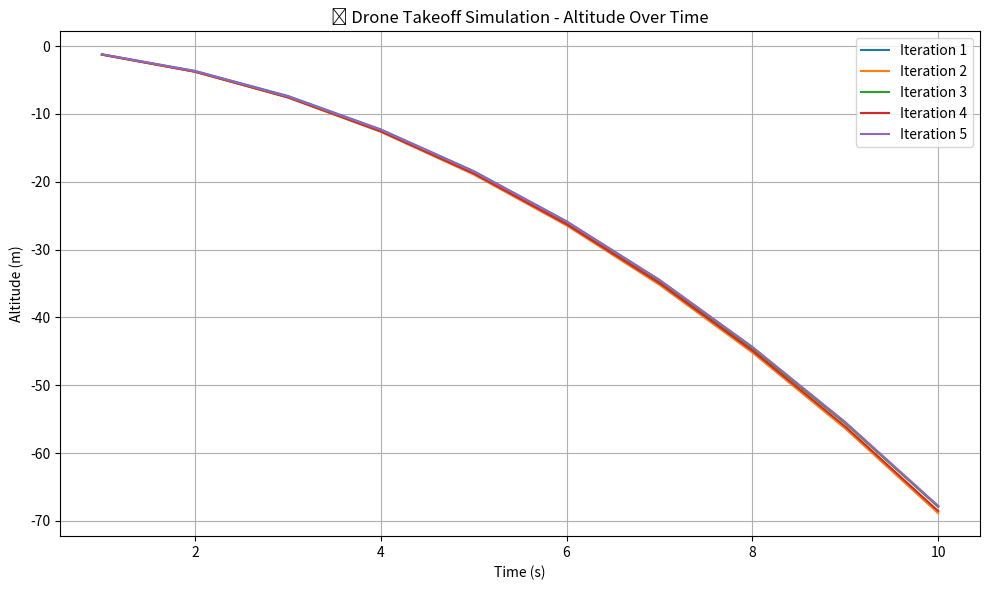

Here is the Python script that generated this plot:
# A117.py – Takeoff Simulation (Frontend + Backend with Plots)
import matplotlib.pyplot as plt
import numpy as np
import random

# Simulation parameters
mass = 2.1  # kg
thrust = 18  # N
g = 9.81  # gravity m/s²
net_force = thrust - (mass * g)
acceleration = net_force / mass  # m/s²
iterations = 5
time_step = 1  # seconds per step
steps_per_iteration = 10

# Store altitude data for all 5 iterations
all_altitudes = []

print("🚀 Starting Takeoff Simulation...\n")

for i in range(iterations):
    velocity = 0
    altitude = 0
    altitudes = []

    print(f"🌀 Iteration {i+1}:")
    for step in range(steps_per_iteration):
        # Simulate wind disturbance
        wind_factor = random.uniform(-0.05, 0.05)
        velocity += (acceleration + wind_factor) * time_step
        altitude += velocity * time_step
        altitudes.append(altitude)

        print(f"⏱️ t={step+1}s → Altitude: {altitude:.2f} m | Velocity: {velocity:.2f} m/s")

    print("--------------------------------------------------")
    all_altitudes.append(altitudes)

# Plotting all 5 iterations
plt.figure(figsize=(10, 6))
for i in range(iterations):
    plt.plot(range(1, steps_per_iteration + 1), all_altitudes[i], label=f"Iteration {i+1}")

plt.title("🚁 Drone Takeoff Simulation - Altitude Over Time")
plt.xlabel("Time (s)")
plt.ylabel("Altitude (m)")
plt.legend()
plt.grid(True)
plt.tight_layout()
plt.show()
